Run: headless pygame with SDL's dummy video driver; simulated clock (each Clock.tick advances the game by its frame time, no real sleeping); random seed 0; keys injected as events and as key.get_pressed() state; mouse plan: one left click at the window centre at the start of phase 2, then a move to the lower-right quarter at the start of phase 3.
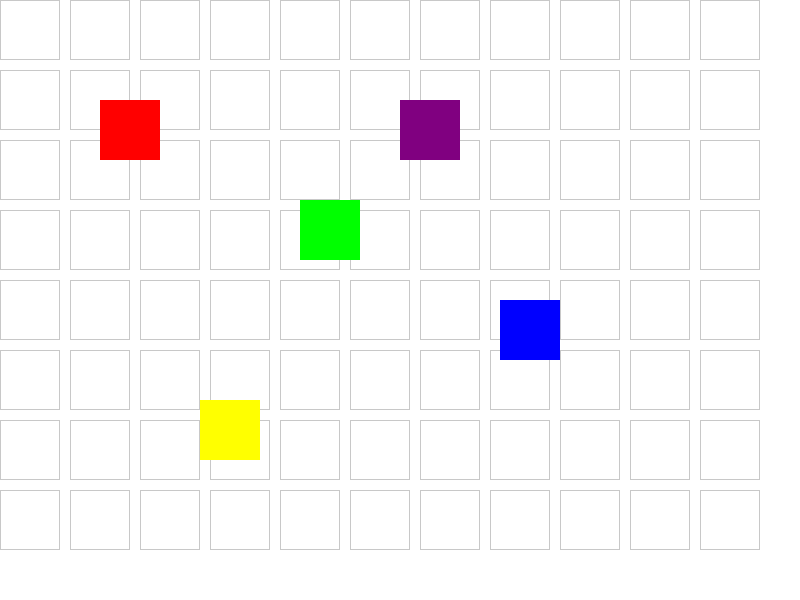
Frame 1 of 4 · flips 1–60 · no input
Frame 2 of 4 · flips 61–180 · clicked the window centre · tapped SPACE, RETURN · held RIGHT (→), D · screen unchanged from frame 1, image omitted
Frame 3 of 4 · flips 181–300 · moved the mouse to the lower-right quarter · held DOWN (↓), S · screen unchanged from frame 2, image omitted
Frame 4 of 4 · flips 301–420 · held LEFT (←), A, UP (↑), W · screen unchanged from frame 3, image omitted

The pygame program that drew these frames:

import pygame
import sys

# Initialize Pygame
pygame.init()

# Screen dimensions
SCREEN_WIDTH, SCREEN_HEIGHT = 800, 600
GRID_SIZE = 60  # Size of each grid cell
GRID_MARGIN = 10  # Margin between grid cells
GRID_COLS = SCREEN_WIDTH // (GRID_SIZE + GRID_MARGIN)
GRID_ROWS = SCREEN_HEIGHT // (GRID_SIZE + GRID_MARGIN)

# Colors
WHITE = (255, 255, 255)
RED = (255, 0, 0)
GREEN = (0, 255, 0)
BLUE = (0, 0, 255)
YELLOW = (255, 255, 0)
PURPLE = (128, 0, 128)

# Square class
class Square:
    def __init__(self, x, y, size, color, name):
        self.rect = pygame.Rect(x, y, size, size)
        self.color = color
        self.name = name
        self.dragging = False
        self.offset_x = 0
        self.offset_y = 0

    def draw(self):
        pygame.draw.rect(screen, self.color, self.rect)

    def show_name_popup(self, mouse_pos):
        if self.rect.collidepoint(mouse_pos) and not self.dragging:
            font = pygame.font.Font(None, 24)
            text_surface = font.render(f"{self.name} ({self.rect.topleft})", True, (0, 0, 0))
            text_rect = text_surface.get_rect(center=self.rect.center)
            pygame.draw.rect(screen, (200, 200, 200), text_rect)
            screen.blit(text_surface, text_rect.topleft)

    def snap_to_grid(self):
        # Calculate nearest grid position
        col = round(self.rect.left / (GRID_SIZE + GRID_MARGIN))
        row = round(self.rect.top / (GRID_SIZE + GRID_MARGIN))
        # Update square position
        self.rect.topleft = (col * (GRID_SIZE + GRID_MARGIN), row * (GRID_SIZE + GRID_MARGIN))

    def handle_drag(self, event):
        if event.type == pygame.MOUSEBUTTONDOWN:
            if self.rect.collidepoint(event.pos):
                self.dragging = True
                self.offset_x, self.offset_y = event.pos[0] - self.rect.left, event.pos[1] - self.rect.top
        elif event.type == pygame.MOUSEBUTTONUP:
            if self.dragging:
                self.dragging = False
                self.snap_to_grid()
        elif event.type == pygame.MOUSEMOTION:
            if self.dragging:
                self.rect.topleft = event.pos[0] - self.offset_x, event.pos[1] - self.offset_y

# Create some squares
squares = [
    Square(x, y, GRID_SIZE, color, f"Square {i+1}")
    for i, (x, y, color) in enumerate(
        [
            (100, 100, RED),
            (300, 200, GREEN),
            (500, 300, BLUE),
            (200, 400, YELLOW),
            (400, 100, PURPLE),
            # Add more squares as needed
        ]
    )
]

# Main loop
screen = pygame.display.set_mode((SCREEN_WIDTH, SCREEN_HEIGHT))  # Initialize screen
pygame.display.set_caption("Draggable Colored Squares")
running = True
while running:
    for event in pygame.event.get():
        if event.type == pygame.QUIT:
            running = False
        for square in squares:
            square.handle_drag(event)

    # Draw grid (behind everything)
    screen.fill(WHITE)
    for row in range(GRID_ROWS):
        for col in range(GRID_COLS):
            rect = pygame.Rect(
                col * (GRID_SIZE + GRID_MARGIN),
                row * (GRID_SIZE + GRID_MARGIN),
                GRID_SIZE,
                GRID_SIZE,
            )
            pygame.draw.rect(screen, (200, 200, 200), rect, 1)

    # Draw everything (squares and popups)
    
    for square in squares:
        square.draw()
        square.show_name_popup(pygame.mouse.get_pos())

    pygame.display.flip()

# Clean up
pygame.quit()
sys.exit()
